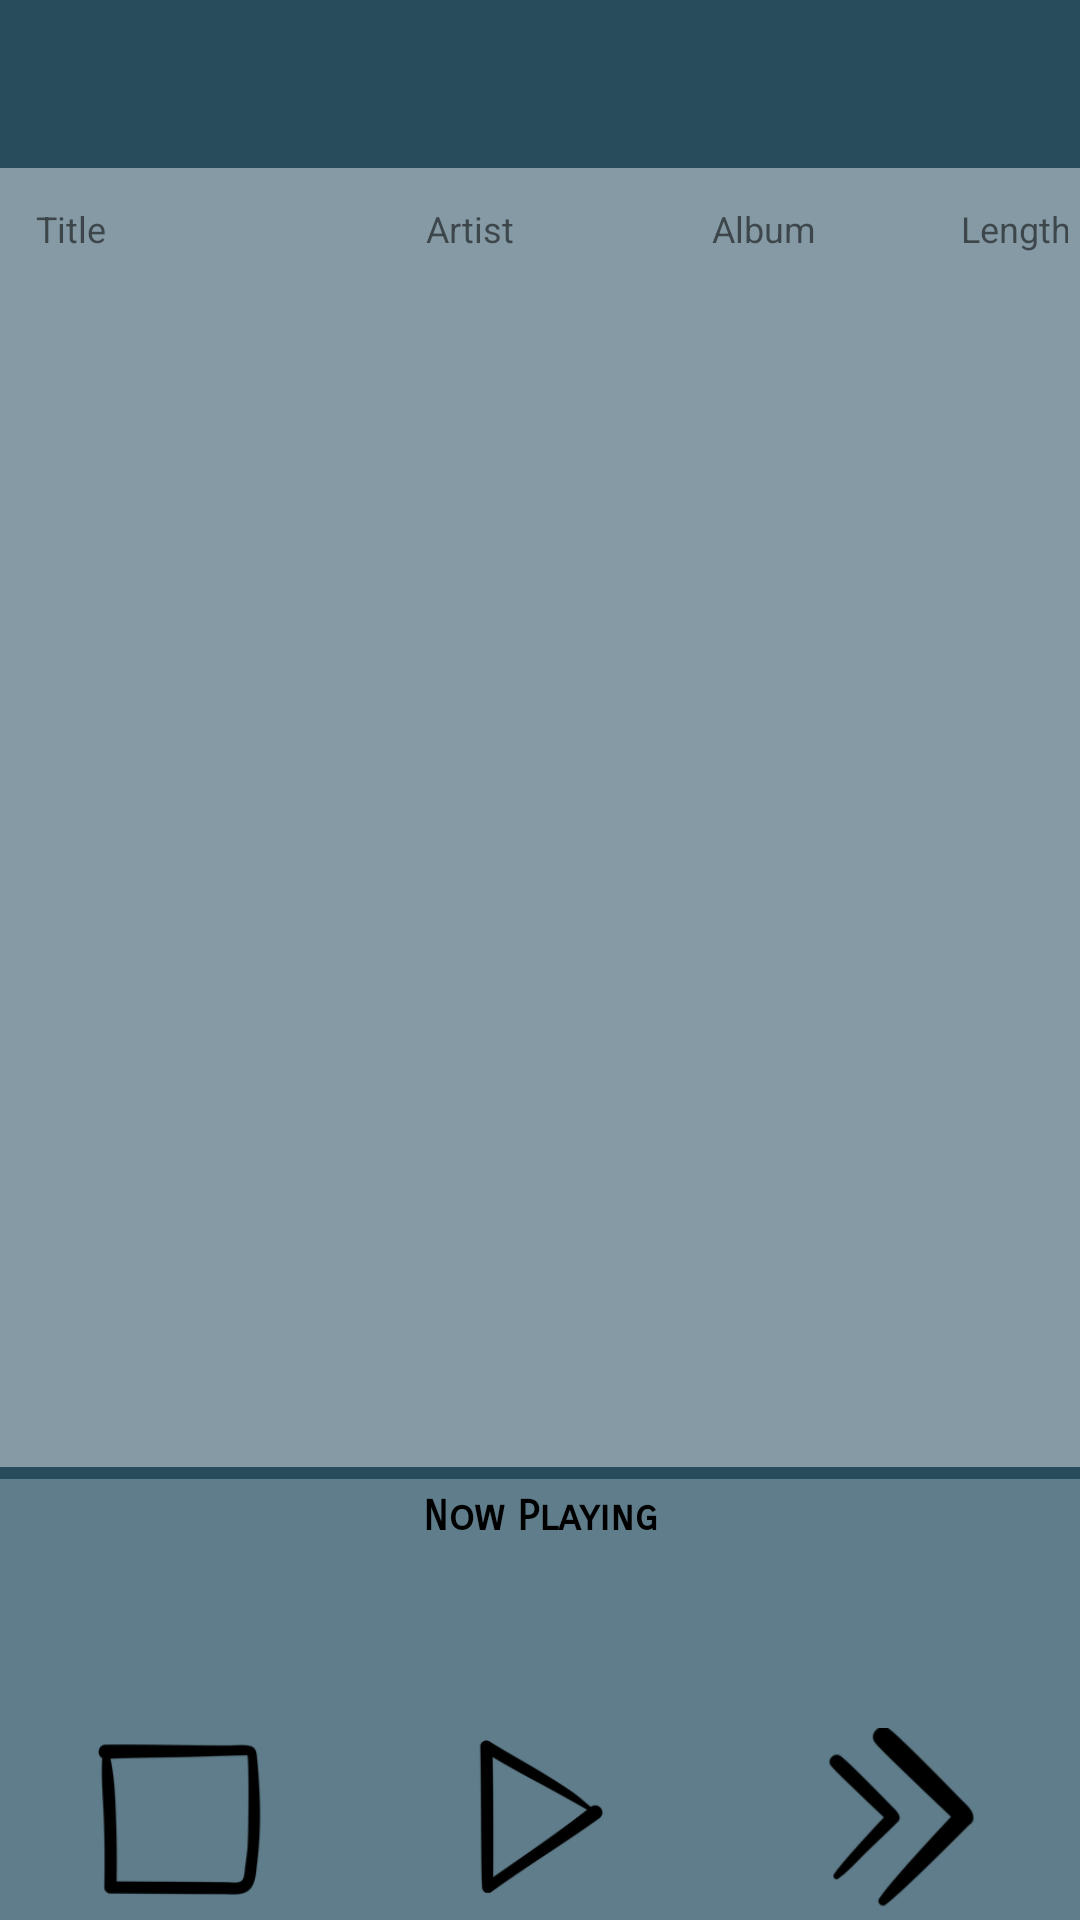

Produce the Android XML layout that renders to this screen, including the resource entries it uses.
<!-- AndroidManifest.xml: application theme AppTheme.NoActionBar -->
<!-- res/layout/song.xml -->
<?xml version="1.0" encoding="utf-8"?>
<RelativeLayout xmlns:android="http://schemas.android.com/apk/res/android"
    xmlns:app="http://schemas.android.com/apk/res-auto"
    android:layout_height="match_parent"
    android:layout_width="match_parent"
    android:theme="@style/AppTheme.NoActionBar">

    <androidx.appcompat.widget.Toolbar
        android:id="@+id/songToolbar"
        android:layout_width="match_parent"
        android:layout_height="?attr/actionBarSize"
        android:layout_alignParentTop="true"
        android:background="@color/colorPrimaryDark"
        android:navigationIcon="?attr/homeAsUpIndicator"
        app:titleTextColor="@color/colorPrimaryLight" />

    <include
        android:id="@+id/songHeader"
        layout="@layout/song_list_item"
        android:layout_width="wrap_content"
        android:layout_height="wrap_content"
        android:layout_below="@id/songToolbar" />


    <ListView
        android:id="@+id/songListView"
        android:layout_width="match_parent"
        android:layout_height="match_parent"
        android:layout_above="@id/songFooter"
        android:layout_below="@id/songHeader"
        android:divider="@color/colorPrimaryDark" />

    <LinearLayout
        android:id="@+id/songFooter"
        android:layout_width="match_parent"
        android:layout_height="wrap_content"
        android:layout_alignParentBottom="true"
        android:background="@color/colorPrimary"
        android:orientation="vertical">

        <View
            android:id="@+id/view"
            android:layout_width="match_parent"
            android:layout_height="@dimen/selectPadding"
            android:background="@color/colorPrimaryDark"
            android:paddingBottom="@dimen/categoryMargins" />


        <TextView
            android:id="@+id/footerText"
            android:layout_width="match_parent"
            android:layout_height="wrap_content"
            android:layout_gravity="center"
            android:autoSizeTextType="uniform"
            android:fontFamily="sans-serif-smallcaps"
            android:padding="@dimen/selectPadding"
            android:text="@string/current"
            android:textAlignment="center"
            android:textColor="@android:color/black"
            android:textStyle="bold" />

        <TextView
            android:id="@+id/footerSongTitle"
            android:layout_width="match_parent"
            android:layout_height="wrap_content"
            android:layout_gravity="center"
            android:autoSizeTextType="uniform"
            android:ellipsize="marquee"
            android:marqueeRepeatLimit="marquee_forever"
            android:padding="@dimen/songPadding"
            android:singleLine="true"
            android:text=""
            android:textAlignment="center"
            android:textColor="@android:color/black" />

        <TextView
            android:id="@+id/footerSongArtist"
            android:layout_width="match_parent"
            android:layout_height="wrap_content"
            android:layout_gravity="center"
            android:autoSizeTextType="uniform"
            android:ellipsize="marquee"
            android:marqueeRepeatLimit="marquee_forever"
            android:padding="@dimen/songPadding"
            android:singleLine="true"
            android:text=""
            android:textAlignment="center"
            android:textColor="@android:color/black" />

        <LinearLayout
            android:layout_width="match_parent"
            android:layout_height="wrap_content"
            android:orientation="horizontal">


            <ImageView
                android:id="@+id/stop"
                android:layout_width="60dp"
                android:layout_height="60dp"
                android:layout_margin="@dimen/songPadding"
                android:layout_weight="1"
                android:contentDescription="@string/stop"
                android:padding="@dimen/songPadding"
                android:scaleType="centerInside"
                android:src="@drawable/stop" />

            <ImageView
                android:id="@+id/play"
                android:layout_width="60dp"
                android:layout_height="60dp"
                android:layout_margin="@dimen/songPadding"
                android:layout_weight="1"
                android:contentDescription="@string/play"
                android:padding="@dimen/songPadding"
                android:scaleType="centerInside"
                android:src="@drawable/play"
                android:tag="play" />

            <ImageView
                android:id="@+id/forward"
                android:layout_width="60dp"
                android:layout_height="60dp"
                android:layout_margin="@dimen/songPadding"
                android:layout_weight="1"
                android:contentDescription="@string/forward"
                android:scaleType="centerInside"
                android:src="@drawable/forward" />
        </LinearLayout>
    </LinearLayout>

</RelativeLayout>
<!-- res/layout/song_list_item.xml (included above) -->
<?xml version="1.0" encoding="utf-8"?>
<androidx.constraintlayout.widget.ConstraintLayout xmlns:android="http://schemas.android.com/apk/res/android"
    xmlns:app="http://schemas.android.com/apk/res-auto"
    android:id="@+id/songListMain"
    android:layout_width="match_parent"
    android:layout_height="wrap_content"
    android:padding="@dimen/songPadding">

    <TextView
        android:id="@+id/songTitle"
        android:layout_width="118dp"
        android:layout_height="wrap_content"
        android:layout_marginBottom="8dp"
        android:layout_marginStart="8dp"
        android:layout_marginTop="8dp"
        android:gravity="center_vertical"
        android:singleLine="false"
        android:text="@string/songTitle"
        android:textSize="@dimen/songFontSize"
        app:layout_constraintBottom_toBottomOf="parent"
        app:layout_constraintEnd_toStartOf="@string/songArtist"
        app:layout_constraintStart_toStartOf="parent"
        app:layout_constraintTop_toTopOf="parent"
        android:layout_marginLeft="8dp" />

    <TextView
        android:id="@+id/songArtist"
        android:layout_width="100dp"
        android:layout_height="wrap_content"
        android:layout_marginBottom="8dp"
        android:layout_marginStart="12dp"
        android:layout_marginTop="8dp"
        android:gravity="center_vertical"
        android:singleLine="false"
        android:text="@string/songArtist"
        android:textSize="@dimen/songFontSize"
        app:layout_constraintBottom_toBottomOf="parent"
        app:layout_constraintEnd_toStartOf="@string/album"
        app:layout_constraintStart_toEndOf="@id/songTitle"
        app:layout_constraintTop_toTopOf="parent"
        android:layout_marginLeft="12dp" />

    <TextView
        android:id="@+id/songAlbum"
        android:layout_width="75dp"
        android:layout_height="wrap_content"
        android:layout_marginBottom="8dp"
        android:layout_marginStart="12dp"
        android:layout_marginTop="8dp"
        android:gravity="center_vertical"
        android:singleLine="false"
        android:text="@string/songAlbum"
        android:textSize="@dimen/songFontSize"
        app:layout_constraintBottom_toBottomOf="parent"
        app:layout_constraintEnd_toStartOf="@id/songLength"
        app:layout_constraintStart_toEndOf="@+id/songArtist"
        app:layout_constraintTop_toTopOf="parent"
        android:layout_marginLeft="12dp" />

    <TextView
        android:id="@+id/songLength"
        android:layout_width="wrap_content"
        android:layout_height="match_parent"
        android:layout_marginBottom="8dp"
        android:layout_marginEnd="16dp"
        android:layout_marginStart="8dp"
        android:layout_marginTop="8dp"
        android:gravity="center_vertical"
        android:singleLine="false"
        android:text="@string/songLength"
        android:textSize="@dimen/songFontSize"
        app:layout_constraintBottom_toBottomOf="parent"
        app:layout_constraintEnd_toEndOf="parent"
        app:layout_constraintStart_toEndOf="@+id/songAlbum"
        app:layout_constraintTop_toTopOf="parent"
        android:layout_marginRight="16dp"
        android:layout_marginLeft="8dp" />
</androidx.constraintlayout.widget.ConstraintLayout>
<!-- resources referenced by this layout -->
<resources>
  <color name="colorPrimary">#607D8B</color>
  <color name="colorPrimaryDark">#294C5D</color>
  <color name="colorPrimaryLight">#859AA4</color>
  <dimen name="categoryMargins">24dp</dimen>
  <dimen name="selectPadding">4dp</dimen>
  <dimen name="songFontSize">12sp</dimen>
  <dimen name="songPadding">4dp</dimen>
  <!-- drawable forward: png bitmap (drawable, 4856 bytes) -->
  <!-- drawable play: png bitmap (drawable, 5345 bytes) -->
  <!-- drawable stop: png bitmap (drawable, 5448 bytes) -->
  <string name="album">Randomize \nAlbums</string>
  <string name="current">Now Playing</string>
  <string name="forward">Forward song</string>
  <string name="play">Play Now</string>
  <string name="songAlbum">Album</string>
  <string name="songArtist">Artist</string>
  <string name="songLength">Length</string>
  <string name="songTitle">Title</string>
  <string name="stop">Stop Playing</string>
  <style name="AppTheme.NoActionBar">
          <item name="windowActionBar">false</item>
          <item name="windowNoTitle">true</item>
          <item name="android:titleTextColor">@color/fontSecondary</item>
      </style>
  <color name="fontSecondary">#757575</color>
</resources>
